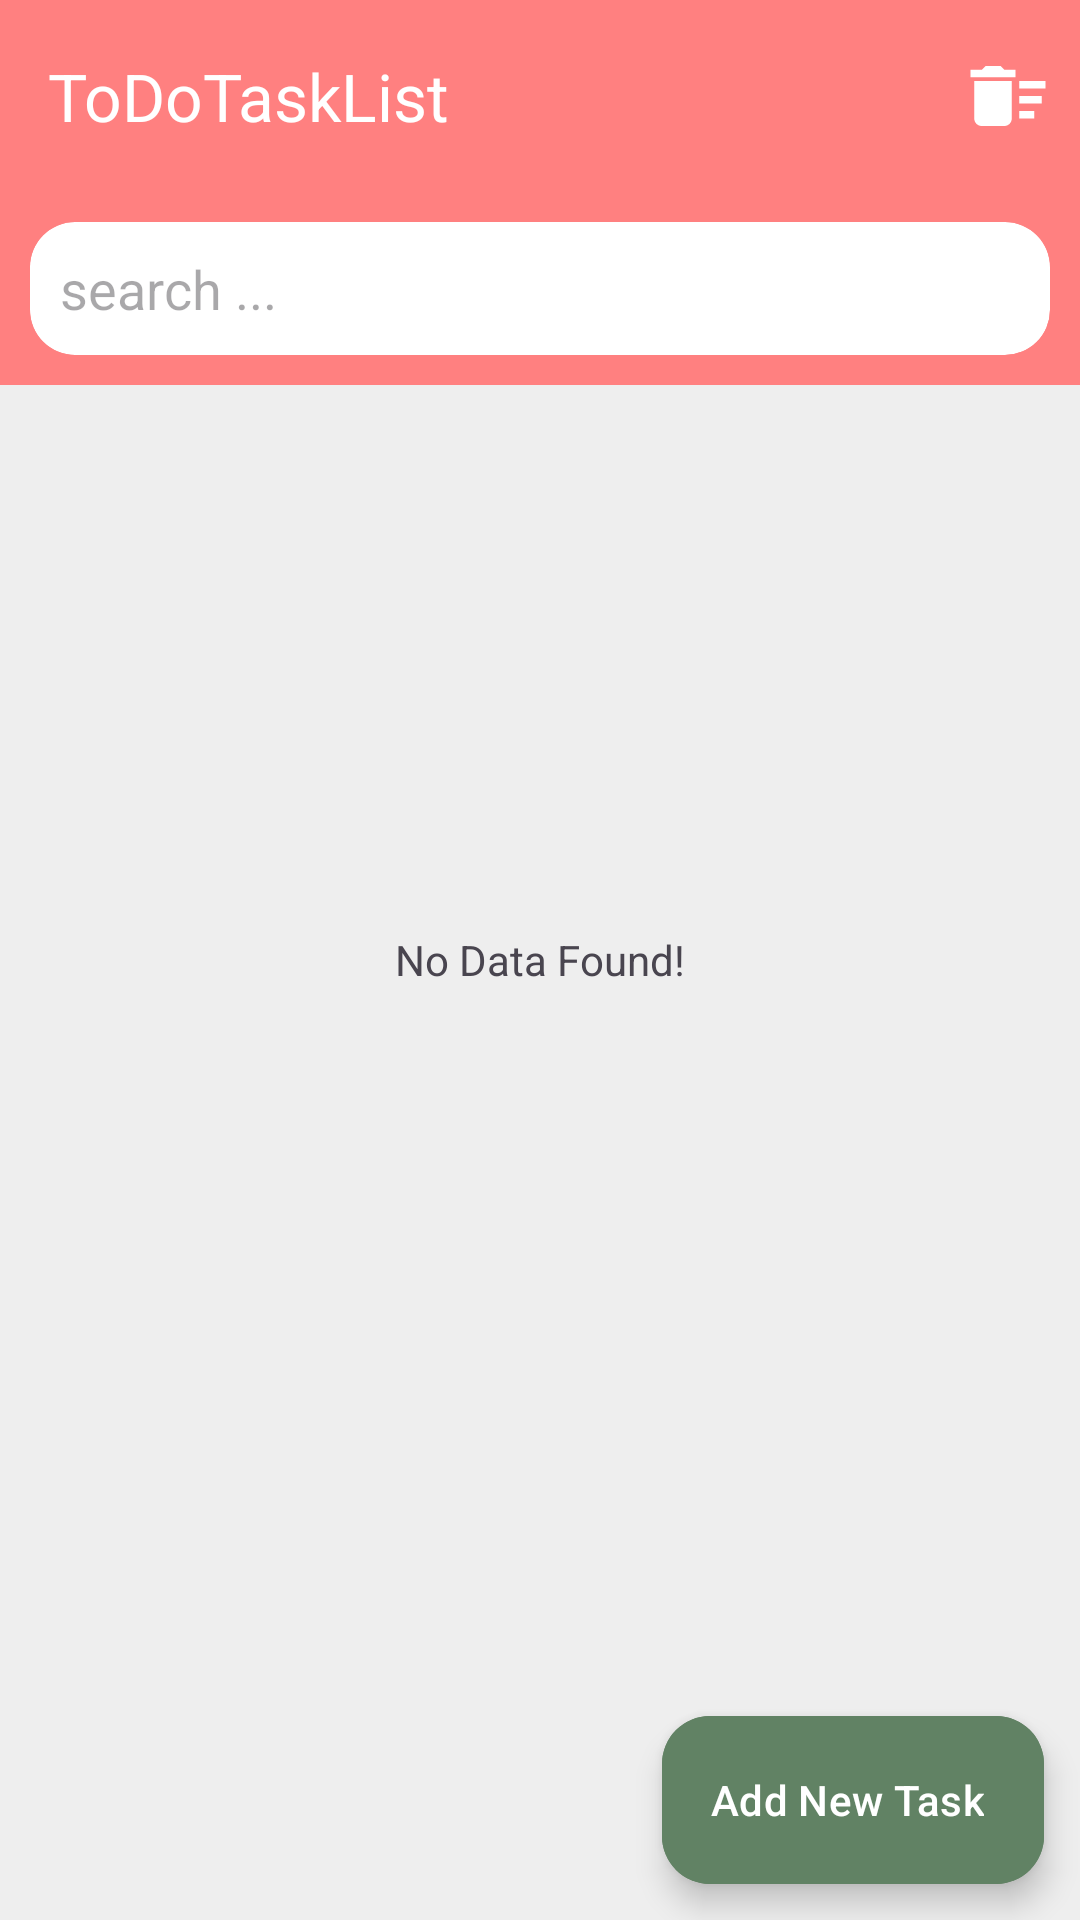

Android layout source for this screen:
<!-- AndroidManifest.xml: application theme ToDoTheme -->
<!-- res/layout/activity_main.xml -->
<?xml version="1.0" encoding="utf-8"?>
<RelativeLayout xmlns:android="http://schemas.android.com/apk/res/android"
    xmlns:app="http://schemas.android.com/apk/res-auto"
    xmlns:tools="http://schemas.android.com/tools"
    android:layout_width="match_parent"
    android:layout_height="match_parent"
    tools:context=".MainActivity">

    <com.google.android.material.appbar.AppBarLayout
        android:id="@+id/appbar"
        android:layout_width="match_parent"
        android:layout_height="wrap_content"
        android:background="@color/primary">

        <LinearLayout
            android:layout_width="match_parent"
            android:layout_height="wrap_content"
            android:orientation="vertical">

            <com.google.android.material.appbar.MaterialToolbar
                android:id="@+id/toolbar"
                android:layout_width="match_parent"
                android:layout_height="wrap_content"
                app:menu="@menu/main_menu"
                app:title="@string/app_name"
                app:titleTextColor="@color/white" />

            <com.google.android.material.card.MaterialCardView
                style="@style/myCV"
                android:layout_width="match_parent"
                android:layout_height="wrap_content">

                <com.google.android.material.textfield.TextInputEditText
                    android:id="@+id/inputSearch"
                    style="@style/inputStyle"
                    android:layout_width="match_parent"
                    android:layout_height="wrap_content"
                    android:background="@android:color/transparent"
                    android:drawableStart="@drawable/ic_search"
                    android:drawablePadding="10dp"
                    android:hint="@string/search"
                    android:padding="10dp" />

            </com.google.android.material.card.MaterialCardView>

        </LinearLayout>

    </com.google.android.material.appbar.AppBarLayout>


    <TextView
        android:id="@+id/txtNoData"
        android:layout_width="wrap_content"
        android:layout_height="wrap_content"
        android:layout_centerInParent="true"
        android:text="@string/no_data_found" />


    <androidx.recyclerview.widget.RecyclerView
        android:id="@+id/rvData"
        android:layout_width="match_parent"
        android:layout_height="match_parent"
        android:layout_below="@+id/appbar"
        app:layoutManager="androidx.recyclerview.widget.LinearLayoutManager" />

    <com.google.android.material.floatingactionbutton.ExtendedFloatingActionButton
        android:id="@+id/btnAdd"
        android:layout_width="wrap_content"
        android:layout_height="wrap_content"
        android:layout_alignParentEnd="true"
        android:layout_alignParentBottom="true"
        android:layout_marginStart="12dp"
        android:layout_marginTop="12dp"
        android:layout_marginEnd="12dp"
        android:layout_marginBottom="12dp"
        android:backgroundTint="@color/green"
        android:text="@string/add_new_task"
        android:textColor="@color/white"
        app:icon="@drawable/ic_add"
        app:iconTint="@color/white" />


</RelativeLayout>
<!-- resources referenced by this layout -->
<resources>
  <color name="green">#618264</color>
  <color name="primary">#FF8080</color>
  <color name="white">#FFF</color>
  <string name="add_new_task">Add New Task</string>
  <string name="app_name">ToDoTaskList</string>
  <string name="no_data_found">No Data Found!</string>
  <string name="search">search ...</string>
  <style name="inputStyle" parent="ThemeOverlay.Material3.TextInputEditText">
          <item name="drawableTint">@color/black</item>
      </style>
  <style name="myCV" parent="Widget.Material3.CardView.Filled">
          <item name="cardBackgroundColor">@color/white</item>
          <item name="cardCornerRadius">15dp</item>
          <item name="android:layout_margin">10dp</item>
      </style>
  <style name="ToDoTheme" parent="Theme.Material3.DayNight.NoActionBar">
  
          <item name="colorPrimary">@color/primary</item>
          <item name="colorPrimaryDark">@color/primary</item>
          <item name="colorSecondary">@color/secondary</item>
          <item name="colorOnPrimary">@color/white</item>
          <item name="colorOnSecondary">@color/white</item>
  
  
          <item name="android:windowBackground">@color/gray</item>
      </style>
  <color name="black">#000</color>
  <color name="secondary">#BEADFA</color>
  <color name="gray">#eee</color>
</resources>
